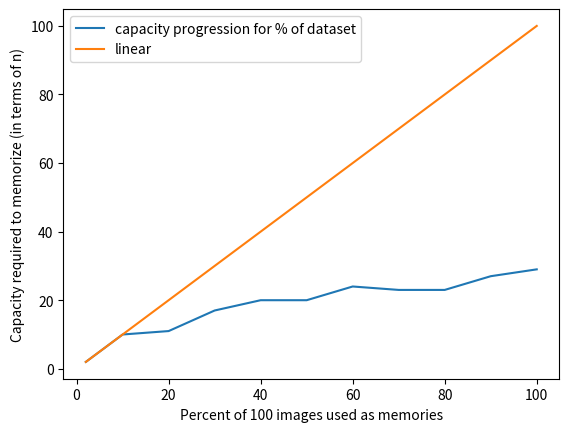

The matplotlib source for this figure:
import numpy as np
import matplotlib.pyplot as plt


x = np.array([0.02, 0.04, 0.1, 0.2, 0.3, 0.4, 0.5, 0.6, 0.7, 0.8, 0.9, 1])*100
y = [2, 4, 10, 11, 17, 20, 20, 24, 23, 23, 27, 29]

y2 = [2,4,10,20,30,40,50,60,70,80,90,100]

plt.plot(x, y, label="capacity progression for % of dataset")
plt.plot(x, y2, label="linear")
plt.xlabel("Percent of 100 images used as memories")
plt.ylabel("Capacity required to memorize (in terms of n)")
plt.yscale('linear')

plt.legend(loc='best')
plt.show()